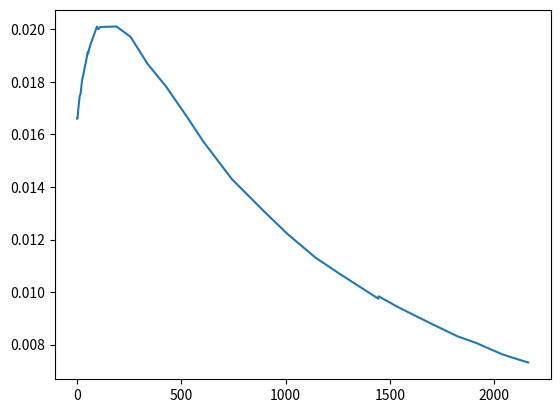

Here is the Python script that generated this plot:
# eps = 4.49
# r = 250

R_known = 99.5

R_variable_min = 0.05
R_variable_max = 100.3


def get_R_by_U_known_U_total(U_known, U_total):
    I = U_known / R_known
    U_R = U_total - U_known

    return U_R / I


def get_P_by_U_known_U_total(U_known, U_total):
    I = U_known / R_known

    return I ** 2 * (R_known + get_R_by_U_known_U_total(U_known, U_total))


data = [
    # Little resistor (100 Ohm)
    (1.28, 1.29),
    (1.26, 1.34),
    (1.24, 1.40),
    (1.22, 1.43),
    (1.20, 1.50),
    (1.18, 1.54),
    (1.16, 1.59),
    (1.14, 1.64),
    (1.12, 1.70),
    (1.10, 1.74),
    (1.08, 1.79),
    (1.06, 1.84),
    (1.01, 1.98),
    (0.99, 2.01),

    # Big resistor (2.2 kOhm)
    (1.27, 1.30),
    (1.11, 1.71),
    (0.97, 2.06),
    (0.83, 2.41),
    (0.74, 2.65),
    (0.65, 2.86),
    (0.58, 3.06),
    (0.51, 3.24),
    (0.47, 3.33),
    (0.41, 3.47),
    (0.36, 3.61),
    (0.33, 3.68),
    (0.30, 3.75),
    (0.28, 3.81),
    (0.25, 3.88),
    (0.251, 3.90),
    (0.239, 3.93),
    (0.228, 3.96),
    (0.219, 3.98),
    (0.207, 4.00),
    (0.199, 4.03),
    (0.188, 4.04),
    (0.182, 4.06),
    (0.179, 4.07),
    (0.179, 4.07),

    # At peak:

    # (0.96, 2.02),
    # (0.80, 2.45),
    # (0.85, 2.30),
    # (0.92, 2.12),
    # (0.78, 2.49),
    # (1.07, 1.74),
]

Rs_Ps = [(get_R_by_U_known_U_total(*i), get_P_by_U_known_U_total(*i)) for i in data]
sorted_Rs_Ps = sorted(Rs_Ps)
powers = [i[1] for i in sorted_Rs_Ps]
resistances = [i[0] for i in sorted_Rs_Ps]

for i in sorted_Rs_Ps:
    print(*i)

print("Max Power is:", max(powers), "; at R = ", resistances[powers.index(max(powers))])

print(data[powers.index(max(powers)) - 2:powers.index(max(powers)) + 2])

# from matplotlib import pyplot as plt

from matplotlib import pyplot as plt

if __name__ == '__main__':
    plt.plot(resistances, powers)
    plt.show()




"""
import os

the_path = "temp_plot.txt"
the_file = open(the_path, "w")
for i in sorted_Rs_Ps:
    print(*i, file=the_file)

the_file.close()

# os.system("gnuplot")
# os.system(f"plot '{the_path}' with linespoints ls 1")
"""
